Labelled photos from "DataSet", an image-classification folder in arkalim/Deep-Learning. The possible labels are: ball, left, return, right, stop.

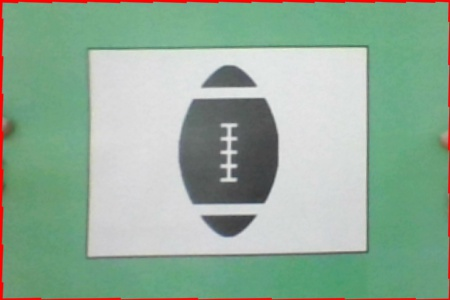
Label: ball

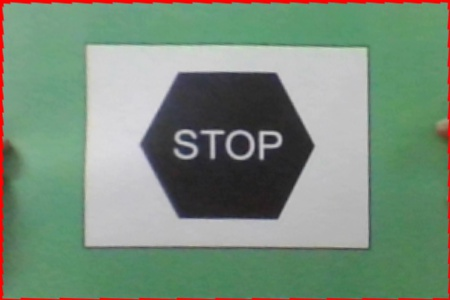
Label: stop

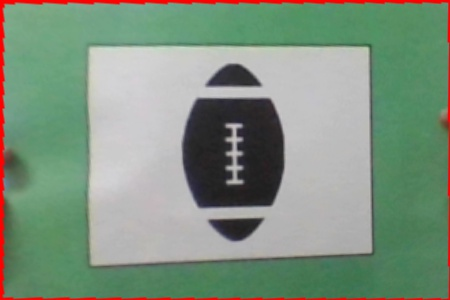
Label: ball

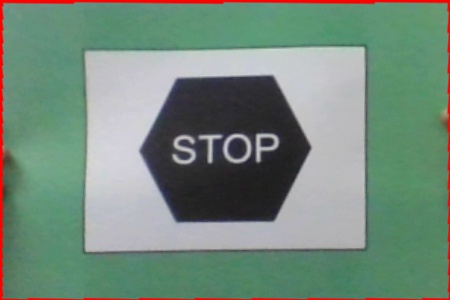
Label: stop

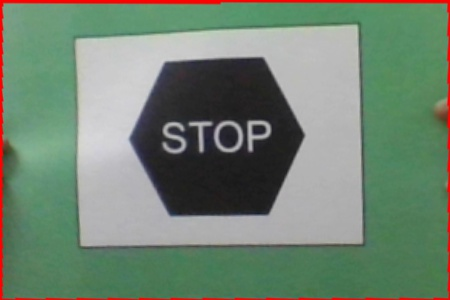
Label: stop

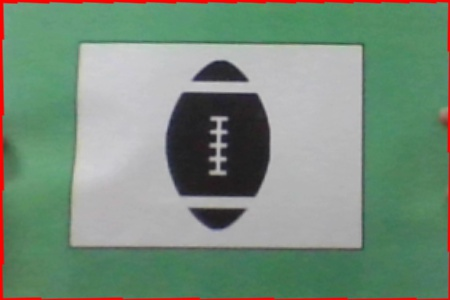
Label: ball
